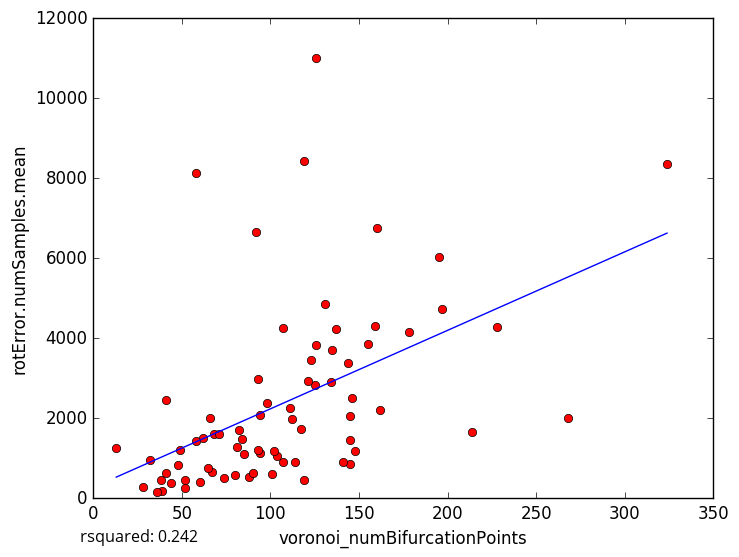

Source data for this figure (header and first rows):
voronoi_numBifurcationPoints, rotError.numSamples.mean
131, 4854
162, 2208
88, 533.7
28, 281
44, 375.8
93, 2983
197, 4729
146, 2495
85, 1110
52, 244.5
48, 830.8
39, 180.0
38, 450.7
52, 456.1
41, 628.1
32, 955
114, 914
145, 2060
119, 8438
68, 1611
195, 6026
107, 4246
98, 2370
126, 11004
66, 2018
58, 8121
41, 2459
125, 2825
107, 898
145, 845.5
141, 908.2
92, 6648
268, 2005
214, 1650
145, 1444
178, 4167
36, 160.7
104, 1054
117, 1731
49, 1207
160, 6764
159, 4318
62, 1502
102, 1183
137, 4220
155, 3852
94, 2071
135, 3697
84, 1493
144, 3379
67, 655.8
90, 619.8
71, 1611
126, 3842
81, 1279
134, 2907
82, 1698
94, 1120
80, 581.0
74, 510.3
... 18 more rows
